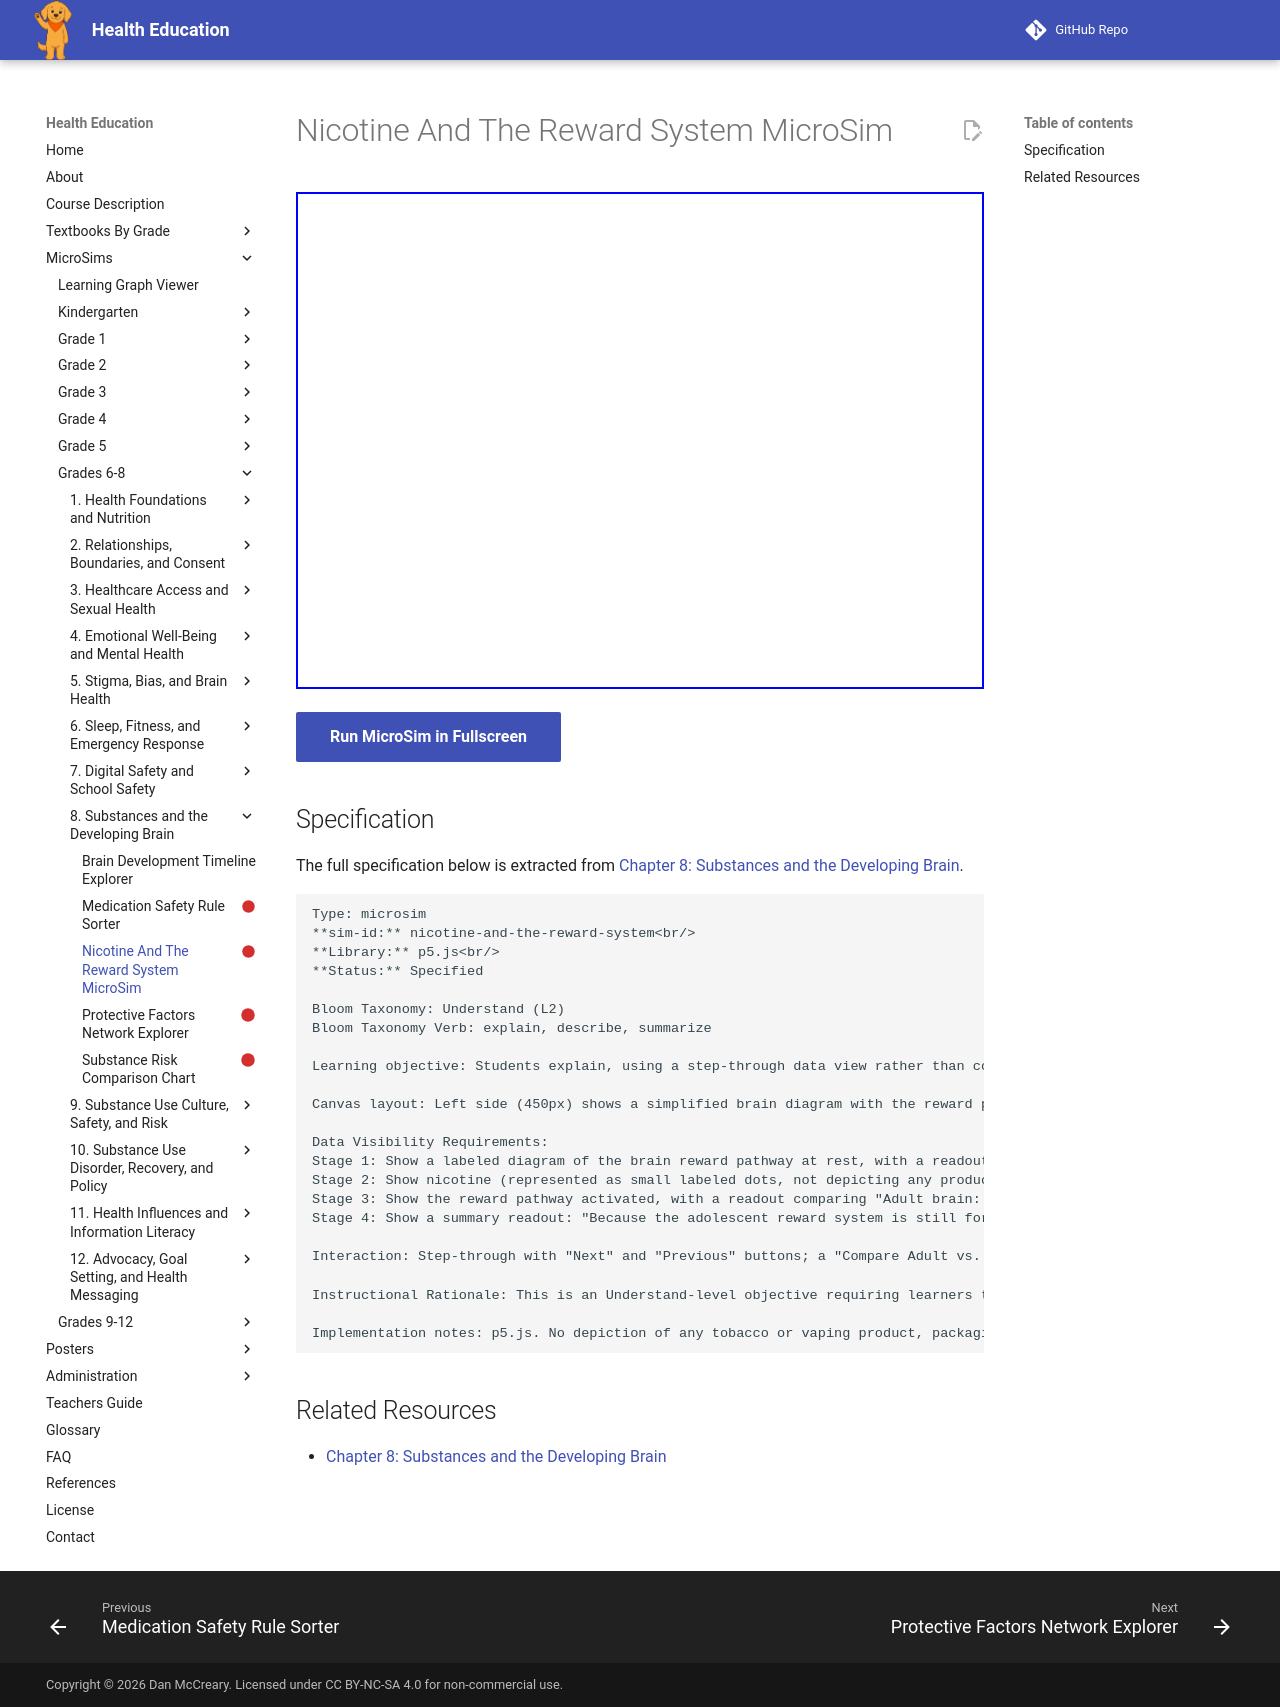

repository: dmccreary/health-education · page: sims/nicotine-and-the-reward-system/index.html · generator: mkdocs

---
title: Nicotine And The Reward System MicroSim
description: Students explain, using a step-through data view rather than continuous animation, how nicotine reaches and affects the brain's reward system faster and more intensely in an adolescent brain than an adult brain.
status: scaffold
library: p5.js
bloom_level: Understand (L2)
---

# Nicotine And The Reward System MicroSim



<iframe src="main.html" width="100%" height="497px"></iframe>

[Run MicroSim in Fullscreen](main.html){ .md-button .md-button--primary }

## Specification

The full specification below is extracted from
[Chapter 8: Substances and the Developing Brain](../../bands/grade-6-8/chapters/08-substances-and-the-developing-brain/index.md).

```text
Type: microsim
**sim-id:** nicotine-and-the-reward-system<br/>
**Library:** p5.js<br/>
**Status:** Specified

Bloom Taxonomy: Understand (L2)
Bloom Taxonomy Verb: explain, describe, summarize

Learning objective: Students explain, using a step-through data view rather than continuous animation, how nicotine reaches and affects the brain's reward system faster and more intensely in an adolescent brain than an adult brain.

Canvas layout: Left side (450px) shows a simplified brain diagram with the reward pathway highlighted; right side (150px) shows step-through controls and a data readout panel.

Data Visibility Requirements:
Stage 1: Show a labeled diagram of the brain reward pathway at rest, with a readout "Baseline reward activity: normal."
Stage 2: Show nicotine (represented as small labeled dots, not depicting any product) reaching the reward pathway, with a readout "Nicotine reaches brain receptors within seconds."
Stage 3: Show the reward pathway activated, with a readout comparing "Adult brain: reward response" versus "Adolescent brain: stronger, faster-forming reward response" as two side-by-side bar readouts (illustrative relative values, not exact clinical figures).
Stage 4: Show a summary readout: "Because the adolescent reward system is still forming, repeated nicotine exposure builds dependence more quickly than in a fully developed adult brain."

Interaction: Step-through with "Next" and "Previous" buttons; a "Compare Adult vs. Adolescent" toggle at each stage.

Instructional Rationale: This is an Understand-level objective requiring learners to trace a process with concrete data, so a step-through format with visible data at each stage is used rather than continuous animation, which would obscure the comparison and prevent the learner from pausing to absorb each stage.

Implementation notes: p5.js. No depiction of any tobacco or vaping product, packaging, or method of use — only a labeled brain diagram and reward-pathway data readouts. Responsive canvas that reflows on window resize.
```

## Related Resources

- [Chapter 8: Substances and the Developing Brain](../../bands/grade-6-8/chapters/08-substances-and-the-developing-brain/index.md)
